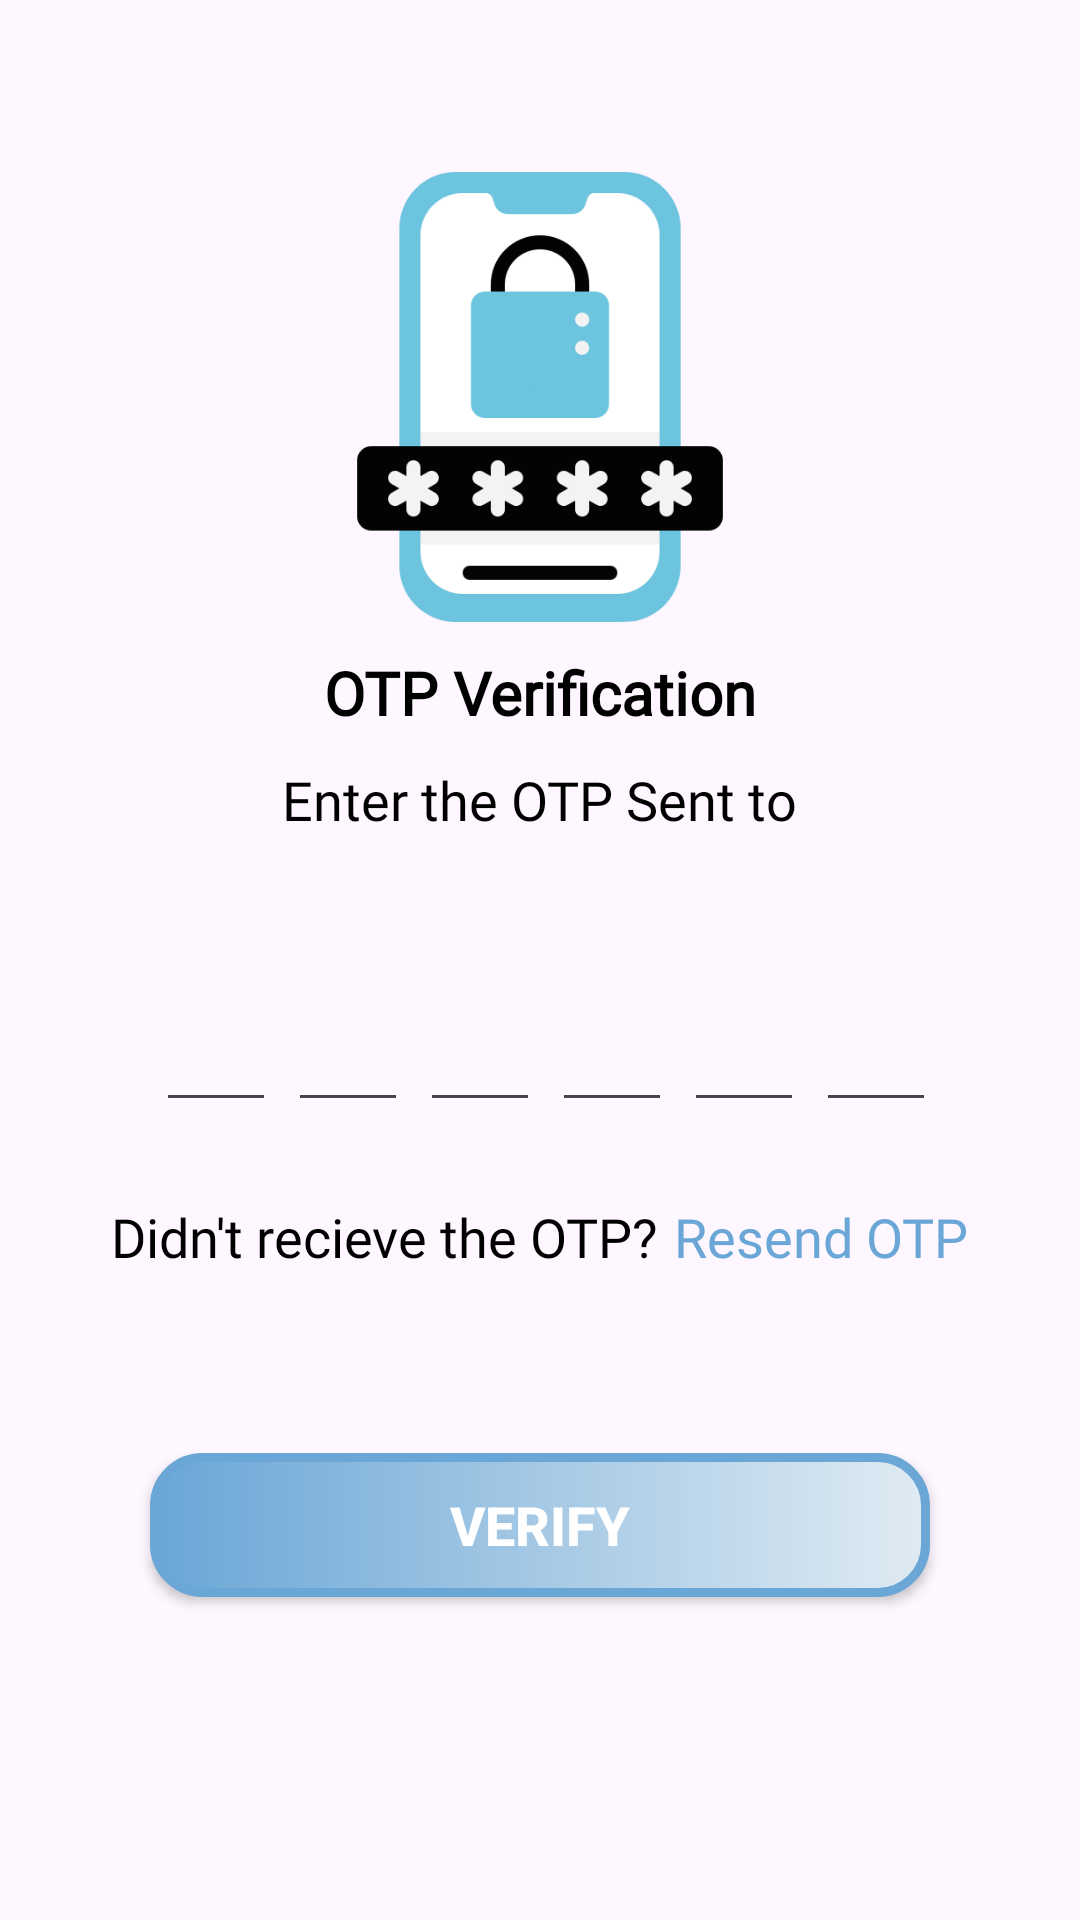

Android layout source for this screen:
<!-- AndroidManifest.xml: application theme Theme.FarmerApplication -->
<!-- res/layout/activity_otpverification.xml -->
<?xml version="1.0" encoding="utf-8"?>
<LinearLayout xmlns:android="http://schemas.android.com/apk/res/android"
    xmlns:app="http://schemas.android.com/apk/res-auto"
    xmlns:tools="http://schemas.android.com/tools"
    android:id="@+id/main"
    android:layout_width="match_parent"
    android:layout_height="match_parent"
    tools:context=".OTPVerificationActivity"
    android:orientation="vertical"
    android:gravity="center">
<ImageView
    android:layout_width="150sp"
    android:layout_height="150sp"
    android:src="@drawable/otpverification"
    />
<TextView
    android:layout_width="wrap_content"
    android:layout_height="wrap_content"
    android:text="OTP Verification"
    android:textSize="20sp"
    android:textStyle="bold"
    android:textColor="@color/black"
    android:fontFamily="@font/alata"
    android:layout_marginTop="10sp"
    />
    <TextView
        android:layout_width="wrap_content"
        android:layout_height="wrap_content"
        android:text="Enter the OTP Sent to"
        android:textSize="18sp"
        android:textStyle="normal"
        android:textColor="@color/black"
        android:fontFamily="@font/alata"
        android:layout_marginTop="10sp"
        />
    <TextView
        android:layout_width="wrap_content"
        android:layout_height="wrap_content"
        android:id="@+id/tvOTPVerificationMobileNo"
        android:textSize="18sp"
        android:textStyle="bold"
        android:textColor="@color/black"
        android:fontFamily="@font/alata"
        android:layout_marginTop="10sp"
        />
<LinearLayout
    android:layout_width="match_parent"
    android:layout_height="wrap_content"
    android:orientation="horizontal"
    android:gravity="center"
    android:layout_margin="16sp"
    >
    <EditText
        android:layout_width="40sp"
        android:layout_height="45sp"
        android:id="@+id/etOTPVerification1"
        android:inputType="number"
        android:textSize="18sp"
        android:textColor="@color/black"
        android:textStyle="bold"
        android:maxLength="1"
        android:imeOptions="actionNext"
        android:importantForAutofill="no"
        android:layout_marginLeft="4sp"
        android:gravity="center"
        />
    <EditText
        android:layout_width="40sp"
        android:layout_height="45sp"
        android:id="@+id/etOTPVerification2"
        android:inputType="number"
        android:textSize="18sp"
        android:textStyle="bold"
        android:textColor="@color/black"
        android:maxLength="1"
        android:imeOptions="actionNext"
        android:importantForAutofill="no"
        android:layout_marginLeft="4sp"
        android:gravity="center"
        />
    <EditText
        android:layout_width="40sp"
        android:layout_height="45sp"
        android:id="@+id/etOTPVerification3"
        android:inputType="number"
        android:textSize="18sp"
        android:textColor="@color/black"
        android:textStyle="bold"
        android:maxLength="1"
        android:imeOptions="actionNext"
        android:importantForAutofill="no"
        android:layout_marginLeft="4sp"
        android:gravity="center"
        />
    <EditText
        android:layout_width="40sp"
        android:layout_height="45sp"
        android:id="@+id/etOTPVerification4"
        android:inputType="number"
        android:textSize="18sp"
        android:textColor="@color/black"
        android:textStyle="bold"
        android:maxLength="1"
        android:imeOptions="actionNext"
        android:importantForAutofill="no"
        android:layout_marginLeft="4sp"
        android:gravity="center"
        />
    <EditText
        android:layout_width="40sp"
        android:layout_height="45sp"
        android:id="@+id/etOTPVerification5"
        android:inputType="number"
        android:textSize="18sp"
        android:textColor="@color/black"
        android:textStyle="bold"
        android:maxLength="1"
        android:imeOptions="actionNext"
        android:importantForAutofill="no"
        android:layout_marginLeft="4sp"
        android:gravity="center"
        />
    <EditText
        android:layout_width="40sp"
        android:layout_height="45sp"
        android:id="@+id/etOTPVerification6"
        android:inputType="number"
        android:textSize="18sp"
        android:textColor="@color/black"
        android:textStyle="bold"
        android:maxLength="1"
        android:imeOptions="actionNext"
        android:importantForAutofill="no"
        android:layout_marginLeft="4sp"
        android:gravity="center"
        />



</LinearLayout>
<LinearLayout
    android:layout_width="match_parent"
    android:layout_height="wrap_content"
    android:orientation="horizontal"
    android:gravity="center"
    android:layout_margin="10sp"
    >
    <TextView
        android:layout_width="wrap_content"
        android:layout_height="wrap_content"
        android:text="Didn't recieve the OTP?"
        android:textStyle="normal"
        android:textSize="18sp"
        android:textColor="@color/black"
        android:fontFamily="@font/alata"
        />
    <TextView
        android:layout_width="wrap_content"
        android:layout_height="wrap_content"
        android:id="@+id/tvOTPVerificationResentOTP"
        android:text="Resend OTP"
        android:textStyle="normal"
        android:textSize="18sp"
        android:textColor="@color/skyblue"
        android:fontFamily="@font/alata"
        android:layout_marginLeft="5sp"
        />
</LinearLayout>
    <androidx.appcompat.widget.AppCompatButton
        android:layout_width="match_parent"
        android:layout_height="wrap_content"
        android:id="@+id/btnOTPVerificationVerify"
        android:text="Verify"
        android:textSize="18sp"
        android:textStyle="bold"
        android:textColor="@color/white"
        android:background="@drawable/internetconnectivitybtnbg"
        android:layout_margin="50sp"
        />
</LinearLayout>
<!-- resources referenced by this layout -->
<resources>
  <color name="black">#FF000000</color>
  <color name="skyblue">#6AA6D6</color>
  <color name="white">#FFFFFFFF</color>
  <!-- drawable internetconnectivitybtnbg (drawable) -->
  <?xml version="1.0" encoding="utf-8"?>
  <shape xmlns:android="http://schemas.android.com/apk/res/android">
  <stroke
      android:color="@color/skyblue"
      android:width="3sp"
      />
      <corners
          android:radius="16sp"
          />
      <gradient
          android:startColor="@color/skyblue"
          android:endColor="@color/faintskyblue"
          />
  </shape>
  <!-- drawable otpverification: png bitmap (drawable, 15582 bytes) -->
  <style name="Theme.FarmerApplication" parent="Base.Theme.FarmerApplication" />
  <color name="faintskyblue">#E0EBF3</color>
  <style name="Base.Theme.FarmerApplication" parent="Theme.Material3.DayNight.NoActionBar">
          
          
      </style>
</resources>
